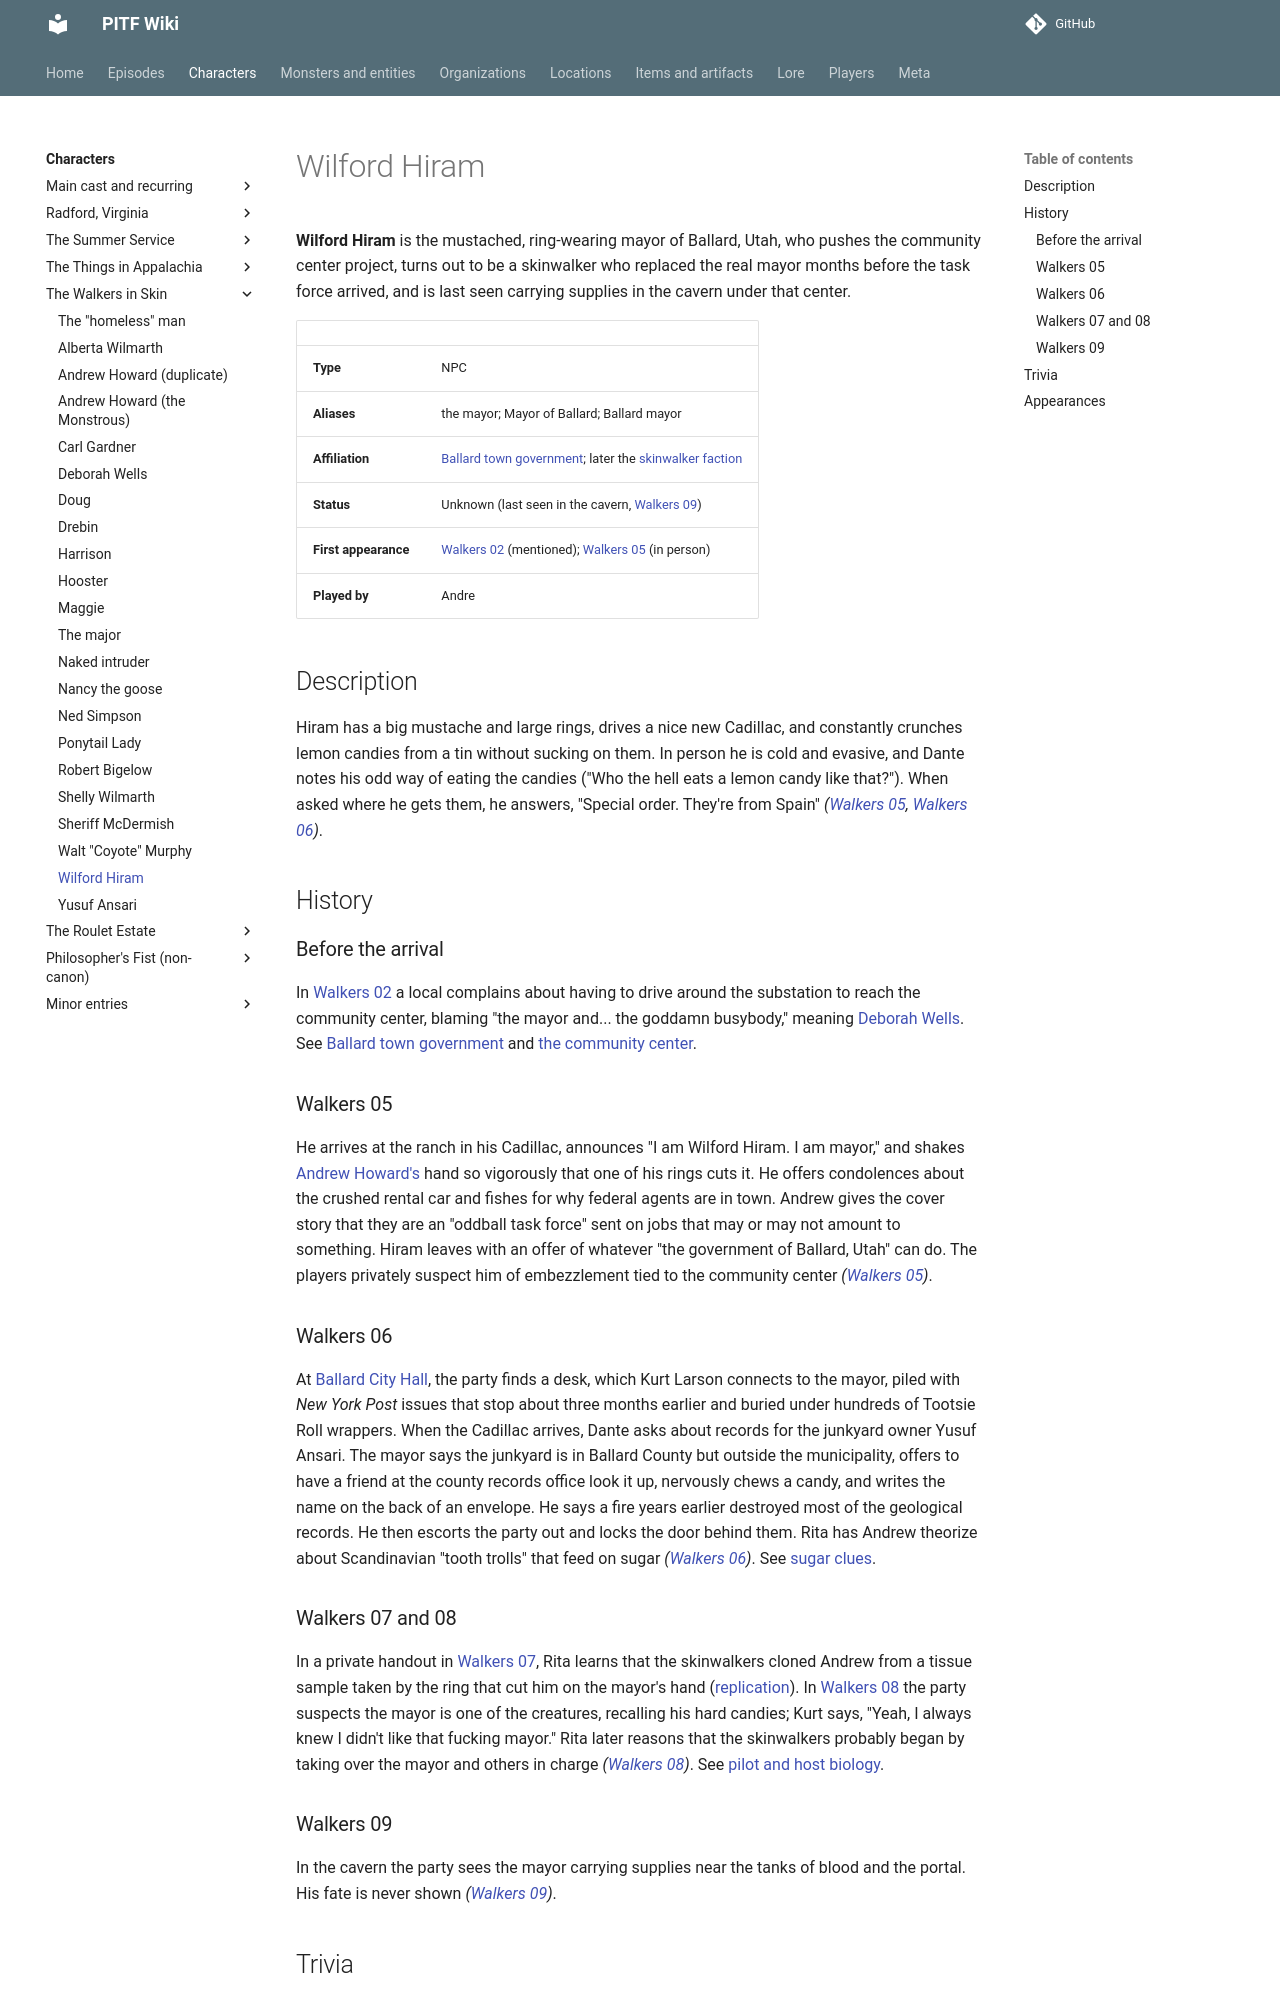

repository: AndreTInfante/pitf-wiki · page: characters/wilford-hiram/index.html · generator: mkdocs

# Wilford Hiram

**Wilford Hiram** is the mustached, ring-wearing mayor of Ballard, Utah, who pushes the community center project, turns out to be a skinwalker who replaced the real mayor months before the task force arrived, and is last seen carrying supplies in the cavern under that center.

| | |
|---|---|
| **Type** | NPC |
| **Aliases** | the mayor; Mayor of Ballard; Ballard mayor |
| **Affiliation** | [Ballard town government](../organizations/ballard-town-government.md); later the [skinwalker faction](../organizations/skinwalker-faction.md) |
| **Status** | Unknown (last seen in the cavern, [Walkers 09](../episodes/walkers-in-skin/09.md)) |
| **First appearance** | [Walkers 02](../episodes/walkers-in-skin/02.md) (mentioned); [Walkers 05](../episodes/walkers-in-skin/05.md) (in person) |
| **Played by** | Andre |

## Description

Hiram has a big mustache and large rings, drives a nice new Cadillac, and constantly crunches lemon candies from a tin without sucking on them. In person he is cold and evasive, and Dante notes his odd way of eating the candies ("Who the hell eats a lemon candy like that?"). When asked where he gets them, he answers, "Special order. They're from Spain" *([Walkers 05](../episodes/walkers-in-skin/05.md), [Walkers 06](../episodes/walkers-in-skin/06.md))*.

## History

### Before the arrival

In [Walkers 02](../episodes/walkers-in-skin/02.md) a local complains about having to drive around the substation to reach the community center, blaming "the mayor and... the goddamn busybody," meaning [Deborah Wells](../characters/deborah-wells.md). See [Ballard town government](../organizations/ballard-town-government.md) and [the community center](../locations/community-center.md).

### Walkers 05

He arrives at the ranch in his Cadillac, announces "I am Wilford Hiram. I am mayor," and shakes [Andrew Howard's](../characters/andrew-howard.md) hand so vigorously that one of his rings cuts it. He offers condolences about the crushed rental car and fishes for why federal agents are in town. Andrew gives the cover story that they are an "oddball task force" sent on jobs that may or may not amount to something. Hiram leaves with an offer of whatever "the government of Ballard, Utah" can do. The players privately suspect him of embezzlement tied to the community center *([Walkers 05](../episodes/walkers-in-skin/05.md))*.

### Walkers 06

At [Ballard City Hall](../locations/ballard-city-hall.md), the party finds a desk, which Kurt Larson connects to the mayor, piled with *New York Post* issues that stop about three months earlier and buried under hundreds of Tootsie Roll wrappers. When the Cadillac arrives, Dante asks about records for the junkyard owner Yusuf Ansari. The mayor says the junkyard is in Ballard County but outside the municipality, offers to have a friend at the county records office look it up, nervously chews a candy, and writes the name on the back of an envelope. He says a fire years earlier destroyed most of the geological records. He then escorts the party out and locks the door behind them. Rita has Andrew theorize about Scandinavian "tooth trolls" that feed on sugar *([Walkers 06](../episodes/walkers-in-skin/06.md))*. See [sugar clues](../lore/sugar-clues.md).
